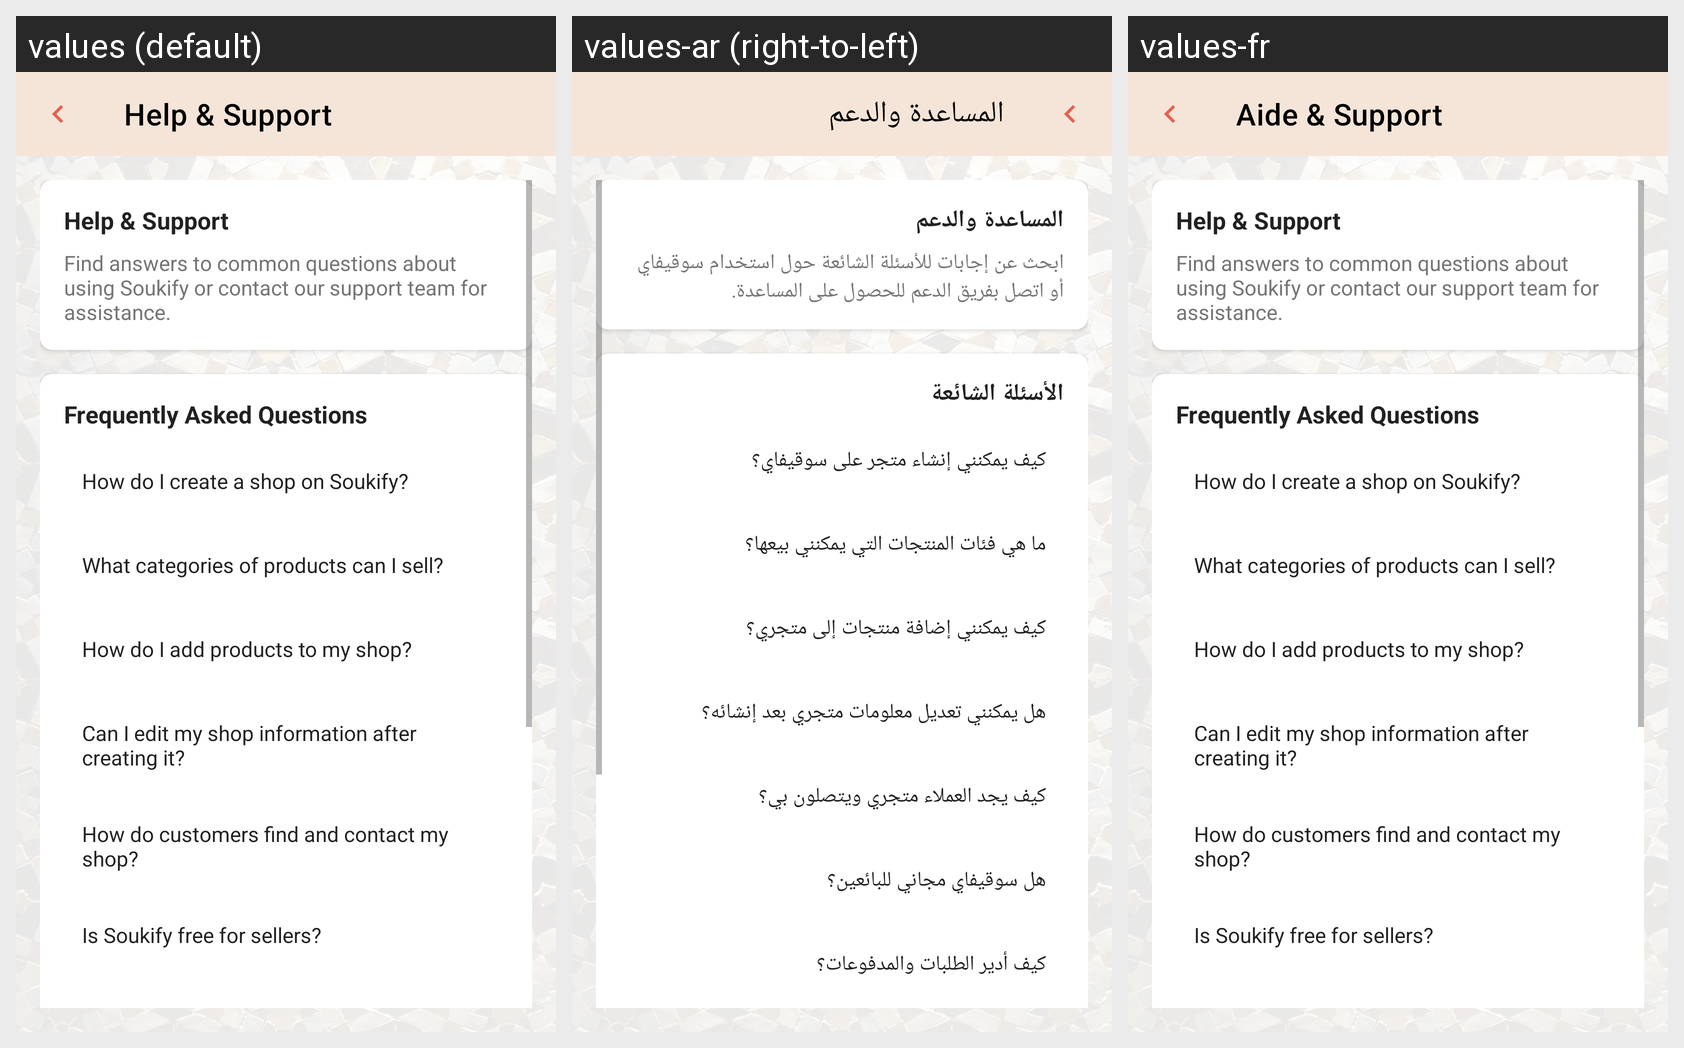

For this localized Android screen grid, give each drawn string resource with its value in every locale shown.
Android screen res/layout/fragment_help_support.xml rendered under 3 locales, left to right: values (default), values-ar (right-to-left), values-fr. Device: Nexus 5 (rendered at 1080×1920; each locale shown at half size, 540×960, under a caption strip naming it); theme Theme.Soukify.
Strings drawn on this screen, with the default value and each locale's value (text and hints the layout hard-codes, and strings that could not be matched under every locale, appear in the picture but are not listed):

help_support
  values: Help & Support
  values-ar: المساعدة والدعم
  values-fr: Aide & Support

help_and_support
  values: Help & Support
  values-ar: المساعدة والدعم
  values-fr: Help & Support  [not translated; the default value is used]

help_support_description
  values: Find answers to common questions about using Soukify or contact our support team for assistance.
  values-ar: ابحث عن إجابات للأسئلة الشائعة حول استخدام سوقيفاي أو اتصل بفريق الدعم للحصول على المساعدة.
  values-fr: Find answers to common questions about using Soukify or contact our support team for assistance.  [not translated; the default value is used]

frequently_asked_questions
  values: Frequently Asked Questions
  values-ar: الأسئلة الشائعة
  values-fr: Frequently Asked Questions  [not translated; the default value is used]

faq_question1
  values: How do I create a shop on Soukify?
  values-ar: كيف يمكنني إنشاء متجر على سوقيفاي؟
  values-fr: How do I create a shop on Soukify?  [not translated; the default value is used]

faq_question2
  values: What categories of products can I sell?
  values-ar: ما هي فئات المنتجات التي يمكنني بيعها؟
  values-fr: What categories of products can I sell?  [not translated; the default value is used]

faq_question3
  values: How do I add products to my shop?
  values-ar: كيف يمكنني إضافة منتجات إلى متجري؟
  values-fr: How do I add products to my shop?  [not translated; the default value is used]

faq_question4
  values: Can I edit my shop information after creating it?
  values-ar: هل يمكنني تعديل معلومات متجري بعد إنشائه؟
  values-fr: Can I edit my shop information after creating it?  [not translated; the default value is used]

faq_question5
  values: How do customers find and contact my shop?
  values-ar: كيف يجد العملاء متجري ويتصلون بي؟
  values-fr: How do customers find and contact my shop?  [not translated; the default value is used]

faq_question6
  values: Is Soukify free for sellers?
  values-ar: هل سوقيفاي مجاني للبائعين؟
  values-fr: Is Soukify free for sellers?  [not translated; the default value is used]
